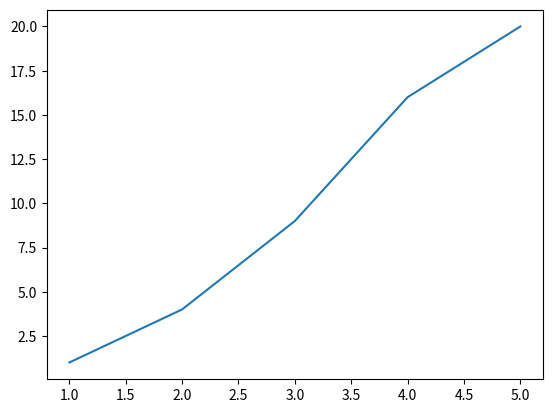

Reproduce this figure in Python.
import matplotlib.pyplot as plt
import numpy as np
plt.plot([1,2,3,4,5],[1,4,9,16,20],)
plt.show()